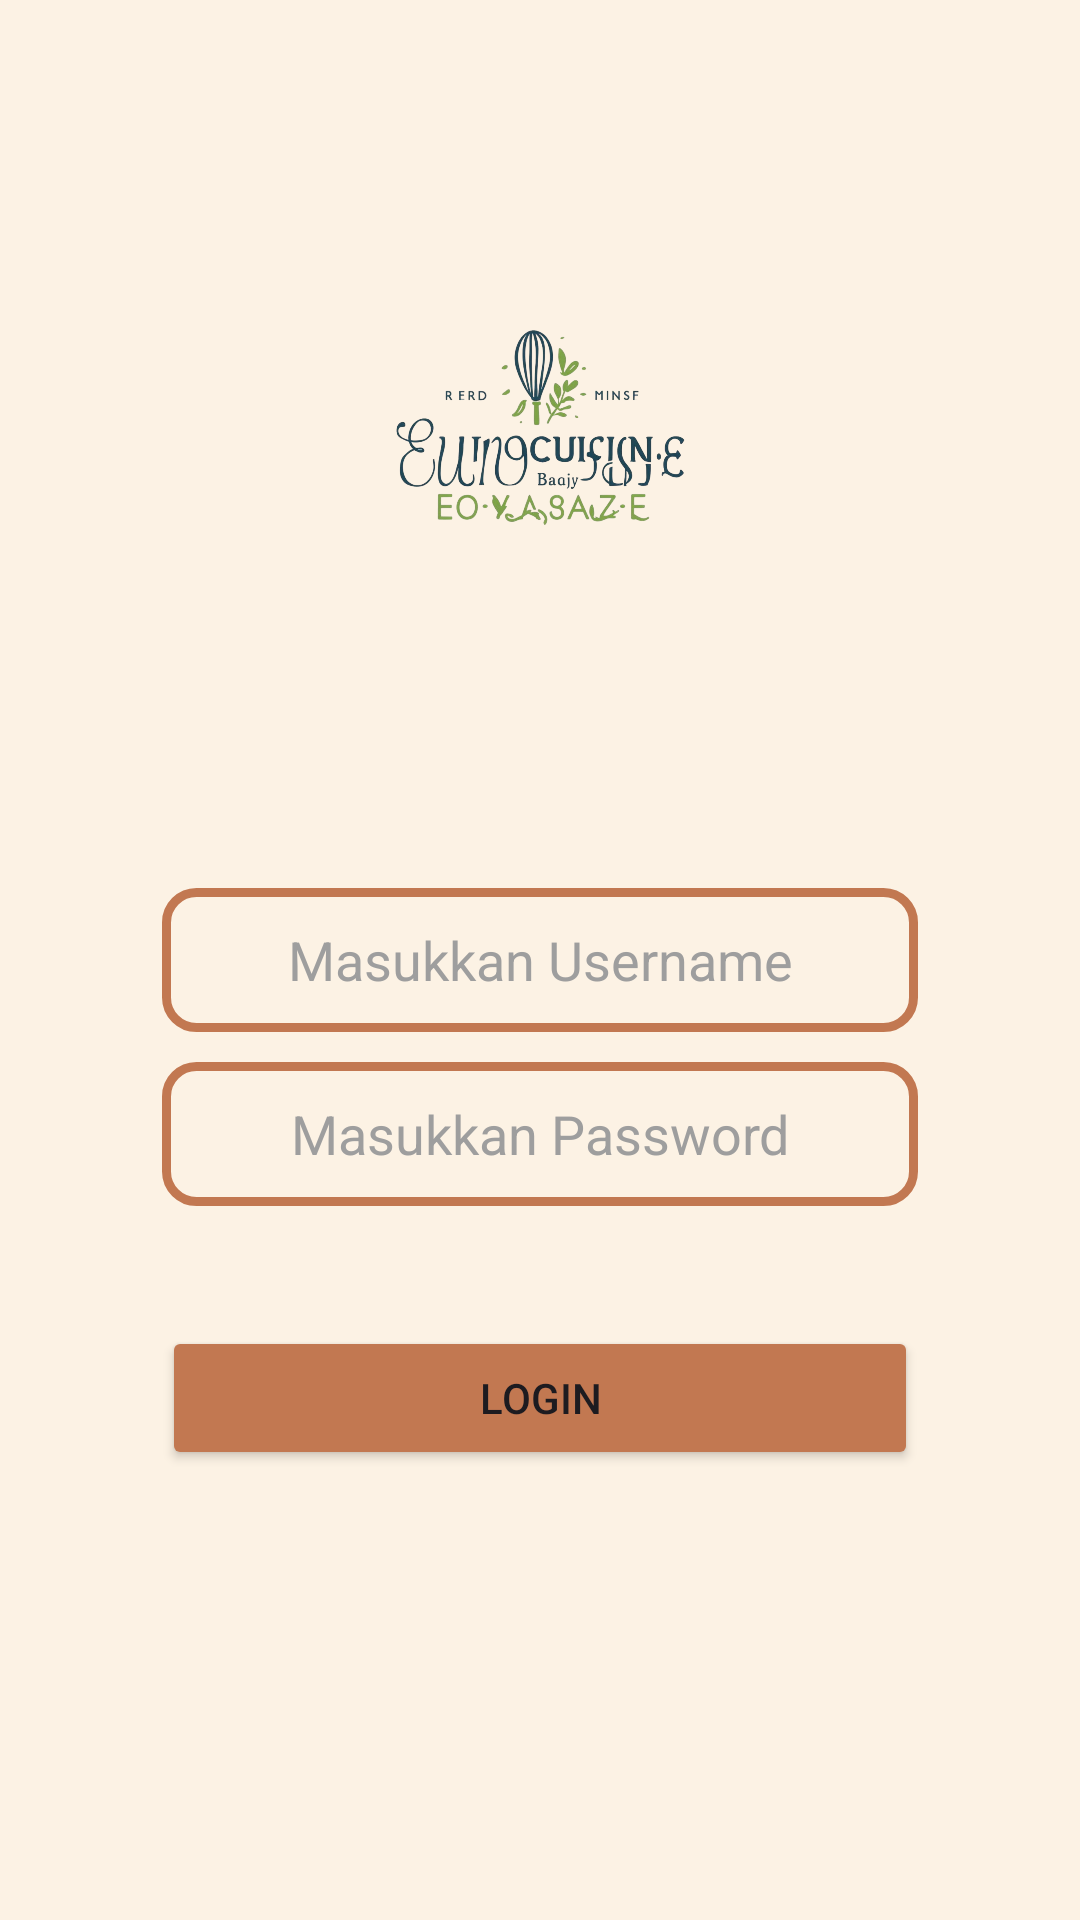

Produce the Android XML layout that renders to this screen, including the resource entries it uses.
<!-- AndroidManifest.xml: application theme Theme.Food_Recipe_App -->
<!-- res/layout/activity_login.xml -->
<?xml version="1.0" encoding="utf-8"?>
<androidx.constraintlayout.widget.ConstraintLayout xmlns:android="http://schemas.android.com/apk/res/android"
    xmlns:app="http://schemas.android.com/apk/res-auto"
    xmlns:tools="http://schemas.android.com/tools"
    android:id="@+id/main"
    android:layout_width="match_parent"
    android:layout_height="match_parent"
    android:background="#fcf2e4"
    tools:context=".LoginActivity">


    <ImageView
        android:id="@+id/imageView"
        android:layout_width="180dp"
        android:layout_height="110dp"
        app:layout_constraintBottom_toTopOf="@+id/editTextTextEmailAddress"
        app:layout_constraintEnd_toEndOf="parent"
        app:layout_constraintHorizontal_bias="0.497"
        app:layout_constraintStart_toStartOf="parent"
        app:layout_constraintTop_toTopOf="parent"
        app:srcCompat="@drawable/image_2" />

    <EditText
        android:id="@+id/editTextTextEmailAddress"
        android:layout_width="wrap_content"
        android:layout_height="wrap_content"
        android:gravity="center"
        android:minHeight="48dp"
        android:padding="10dp"
        android:ems="12"
        android:hint="Masukkan Username"
        android:textColorHint="#9e9e9e"
        android:textColor="@color/black"
        android:inputType="textEmailAddress"
        android:background="@drawable/bg_input_stroke"
        app:layout_constraintBottom_toBottomOf="parent"
        app:layout_constraintEnd_toEndOf="parent"
        app:layout_constraintStart_toStartOf="parent"
        app:layout_constraintTop_toTopOf="parent" />

    <EditText
        android:id="@+id/editTextTextPassword"
        android:layout_width="0dp"
        android:layout_height="wrap_content"
        android:gravity="center"
        android:minHeight="48dp"
        android:layout_marginTop="10dp"
        android:padding="10dp"
        android:ems="12"
        android:hint="Masukkan Password"
        android:textColorHint="#9e9e9e"
        android:textColor="@color/black"
        android:inputType="textPassword"
        android:background="@drawable/bg_input_stroke"
        app:layout_constraintEnd_toEndOf="@+id/editTextTextEmailAddress"
        app:layout_constraintStart_toStartOf="@+id/editTextTextEmailAddress"
        app:layout_constraintTop_toBottomOf="@+id/editTextTextEmailAddress" />

    <Button
        android:id="@+id/buttonLogin"
        android:layout_width="0dp"
        android:layout_height="wrap_content"
        android:layout_marginTop="40dp"
        android:text="Login"
        android:backgroundTint="#c27851"
        app:layout_constraintEnd_toEndOf="@+id/editTextTextPassword"
        app:layout_constraintStart_toStartOf="@+id/editTextTextPassword"
        app:layout_constraintTop_toBottomOf="@+id/editTextTextPassword" />


</androidx.constraintlayout.widget.ConstraintLayout>
<!-- resources referenced by this layout -->
<resources>
  <!-- drawable bg_input_stroke (drawable) -->
  <?xml version="1.0" encoding="utf-8"?>
  <shape xmlns:android="http://schemas.android.com/apk/res/android">
      <solid android:color="#fcf2e4"/>
      <stroke
          android:width="3dp"
          android:color="#c27851" />
      <corners
          android:radius="10dp"/>
  </shape>
  <!-- drawable image_2: png bitmap (drawable, 748539 bytes) -->
  <style name="Theme.Food_Recipe_App" parent="Base.Theme.Food_Recipe_App" />
  <style name="Base.Theme.Food_Recipe_App" parent="Theme.Material3.DayNight.NoActionBar">
          
          
      </style>
  <!-- not gathered from this repository: default colours our renderer supplied (Android Studio template values) -->
  <color name="black">#FF000000</color>
</resources>
